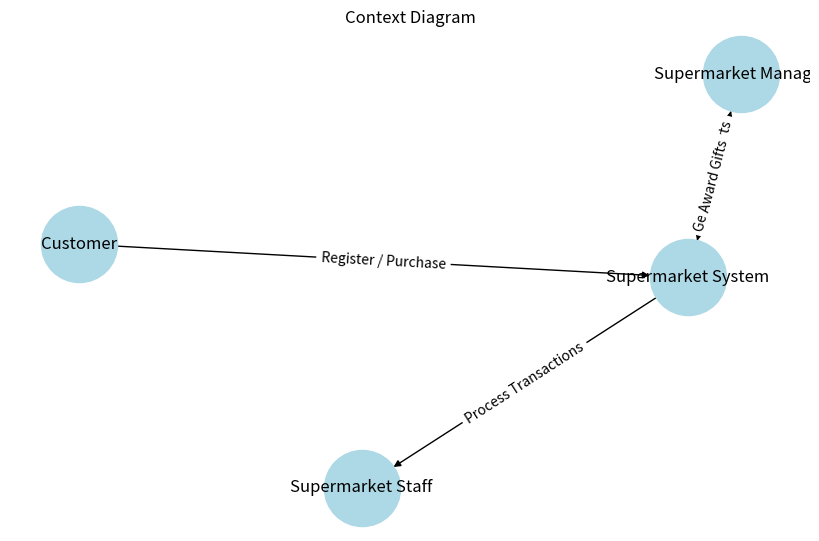
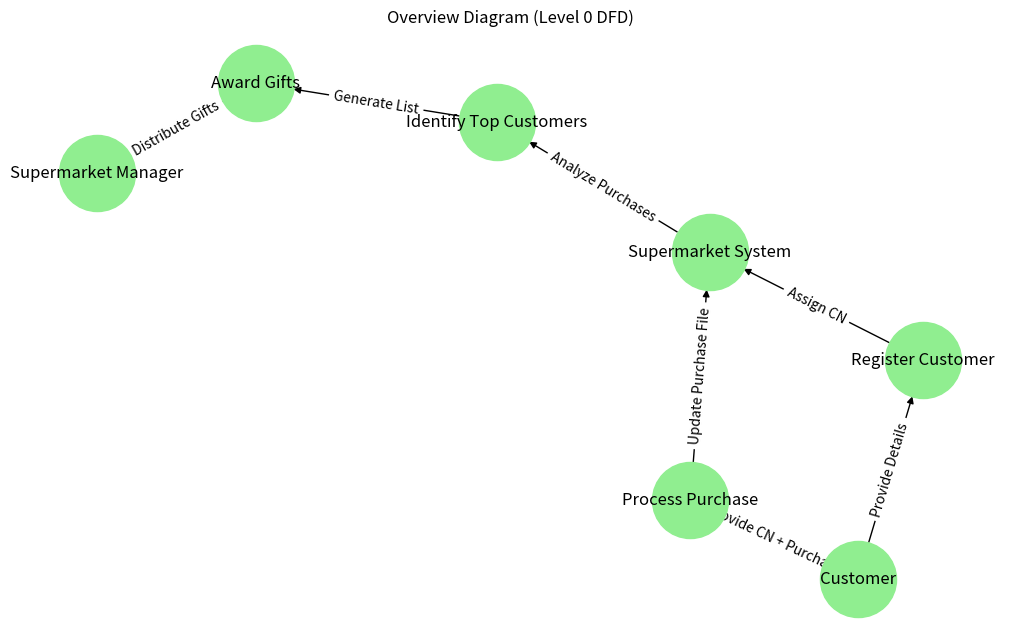

Generate these figures, in order, with matplotlib:
import matplotlib.pyplot as plt
import networkx as nx

def draw_context_diagram():
    G = nx.DiGraph()
    
    # Nodes
    G.add_node("Customer", shape='ellipse')
    G.add_node("Supermarket System", shape='rectangle')
    G.add_node("Supermarket Staff", shape='ellipse')
    G.add_node("Supermarket Manager", shape='ellipse')
    
    # Edges (Interactions)
    G.add_edge("Customer", "Supermarket System", label="Register / Purchase")
    G.add_edge("Supermarket System", "Supermarket Staff", label="Process Transactions")
    G.add_edge("Supermarket System", "Supermarket Manager", label="Generate Reports")
    G.add_edge("Supermarket Manager", "Supermarket System", label="Award Gifts")
    
    # Draw Graph
    plt.figure(figsize=(8, 5))
    pos = nx.spring_layout(G)
    labels = nx.get_edge_attributes(G, 'label')
    nx.draw(G, pos, with_labels=True, node_size=3000, node_color='lightblue', edge_color='black')
    nx.draw_networkx_edge_labels(G, pos, edge_labels=labels)
    plt.title("Context Diagram")
    plt.show()

def draw_overview_diagram():
    G = nx.DiGraph()
    
    # Nodes
    G.add_node("Customer", shape='ellipse')
    G.add_node("Supermarket System", shape='rectangle')
    G.add_node("Register Customer", shape='rectangle')
    G.add_node("Process Purchase", shape='rectangle')
    G.add_node("Identify Top Customers", shape='rectangle')
    G.add_node("Award Gifts", shape='rectangle')
    G.add_node("Supermarket Manager", shape='ellipse')
    
    # Edges (Processes)
    G.add_edge("Customer", "Register Customer", label="Provide Details")
    G.add_edge("Register Customer", "Supermarket System", label="Assign CN")
    G.add_edge("Customer", "Process Purchase", label="Provide CN + Purchase")
    G.add_edge("Process Purchase", "Supermarket System", label="Update Purchase File")
    G.add_edge("Supermarket System", "Identify Top Customers", label="Analyze Purchases")
    G.add_edge("Identify Top Customers", "Award Gifts", label="Generate List")
    G.add_edge("Award Gifts", "Supermarket Manager", label="Distribute Gifts")
    
    # Draw Graph
    plt.figure(figsize=(10, 6))
    pos = nx.spring_layout(G)
    labels = nx.get_edge_attributes(G, 'label')
    nx.draw(G, pos, with_labels=True, node_size=3000, node_color='lightgreen', edge_color='black')
    nx.draw_networkx_edge_labels(G, pos, edge_labels=labels)
    plt.title("Overview Diagram (Level 0 DFD)")
    plt.show()

# Draw both diagrams
draw_context_diagram()
draw_overview_diagram()
